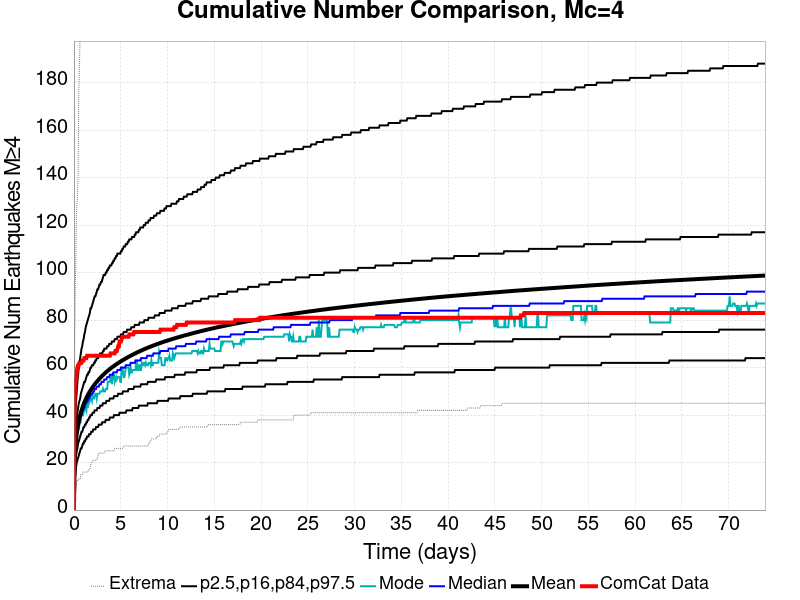

The table this chart was drawn from, first rows:
Time (days), ComCat Data, Simulation Mean, Simulation Median, Simulation Mode, Simulation Minimum, Simulation Maximum, 2.5 %-ile, 16 %-ile, 84 %-ile, 97.5 %-ile
0.0, 0.0, 0.0, 0.0, 0.0, 0.0, 0.0, 0.0, 0.0, 0.0, 0.0
0.07396, 49.0, 20.02, 20.0, 18.0, 6.0, 68.0, 11.0, 15.0, 25.0, 32.0
0.1479, 54.0, 25.77, 25.0, 25.0, 8.0, 94.0, 15.0, 20.0, 31.0, 40.0
0.2219, 55.0, 29.36, 28.0, 28.0, 9.0, 112.0, 18.0, 23.0, 35.0, 46.0
0.2958, 58.0, 32, 31.0, 31.0, 12.0, 128.0, 20.0, 25.0, 38.0, 50.0
0.3698, 60.0, 34.12, 33.0, 33.0, 12.0, 131.0, 21.0, 26.0, 41.0, 54.0
0.4438, 61.0, 35.88, 35.0, 34.0, 13.0, 141.0, 22.0, 28.0, 43.0, 57.0
0.5177, 61.0, 37.4, 36.0, 34.0, 13.0, 176.0, 23.0, 29.0, 45.0, 60.0
0.5917, 62.0, 38.72, 37.0, 36.0, 13.0, 187.0, 24.0, 30.0, 46.0, 62.0
0.6656, 62.0, 39.91, 39.0, 39.0, 13.0, 202.0, 25.0, 31.0, 47.0, 64.0
0.7396, 62.0, 40.99, 40.0, 38.0, 15.0, 213.0, 26.0, 32.0, 49.0, 66.0
0.8136, 62.0, 41.97, 40.0, 40.0, 15.0, 225.0, 26.0, 33.0, 50.0, 68.0
0.8875, 63.0, 42.87, 41.0, 40.0, 15.0, 231.0, 27.0, 33.0, 51.0, 69.0
0.9615, 63.0, 43.72, 42.0, 43.0, 16.0, 235.0, 28.0, 34.0, 52.0, 71.0
1.035, 63.0, 44.51, 43.0, 41.0, 16.0, 238.0, 28.0, 35.0, 53.0, 72.0
1.109, 64.0, 45.25, 43.0, 42.0, 16.0, 242.0, 29.0, 35.0, 54.0, 74.0
1.183, 64.0, 45.93, 44.0, 42.0, 16.0, 247.0, 29.0, 36.0, 54.0, 75.0
1.257, 64.0, 46.59, 45.0, 43.0, 16.0, 251.0, 30.0, 36.0, 55.0, 77.0
1.331, 64.0, 47.21, 45.0, 42.0, 16.0, 254.0, 30.0, 37.0, 56.0, 78.0
1.405, 65.0, 47.81, 46.0, 47.0, 16.0, 257.0, 31.0, 37.0, 57.0, 79.0
1.479, 65.0, 48.37, 46.0, 43.0, 16.0, 260.0, 31.0, 38.0, 57.0, 80.0
1.553, 65.0, 48.91, 47.0, 47.0, 17.0, 262.0, 31.0, 38.0, 58.0, 81.0
1.627, 65.0, 49.43, 47.0, 48.0, 17.0, 265.0, 32.0, 39.0, 58.0, 82.0
1.701, 65.0, 49.93, 48.0, 46.0, 17.0, 270.0, 32.0, 39.0, 59.0, 83.0
1.775, 65.0, 50.4, 48.0, 47.0, 19.0, 273.0, 32.0, 40.0, 60.0, 85.0
1.849, 65.0, 50.85, 49.0, 47.0, 20.0, 275.0, 33.0, 40.0, 60.0, 85.0
1.923, 65.0, 51.29, 49.0, 46.0, 20.0, 279.0, 33.0, 40.0, 61.0, 86.0
1.997, 65.0, 51.73, 49.0, 48.0, 20.0, 282.0, 33.0, 41.0, 61.0, 87.0
2.071, 65.0, 52.13, 50.0, 47.0, 21.0, 285.0, 34.0, 41.0, 61.0, 88.0
2.145, 65.0, 52.54, 50.0, 47.0, 21.0, 286.0, 34.0, 41.0, 62.0, 89.0
2.219, 65.0, 52.93, 51.0, 48.0, 21.0, 291.0, 34.0, 42.0, 62.0, 90.0
2.293, 65.0, 53.31, 51.0, 49.0, 21.0, 293.0, 34.0, 42.0, 63.0, 90.0
2.367, 65.0, 53.67, 51.0, 49.0, 21.0, 296.0, 35.0, 42.0, 63.0, 91.0
2.441, 65.0, 54.02, 52.0, 47.0, 21.0, 297.0, 35.0, 42.0, 64.0, 92.0
2.515, 65.0, 54.35, 52.0, 49.0, 22.0, 298.0, 35.0, 43.0, 64.0, 93.0
2.589, 65.0, 54.69, 52.0, 49.0, 23.0, 300.0, 35.0, 43.0, 64.0, 93.0
2.663, 65.0, 55.02, 52.0, 49.0, 24.0, 300.0, 36.0, 43.0, 65.0, 94.0
2.736, 65.0, 55.34, 53.0, 49.0, 24.0, 303.0, 36.0, 43.0, 65.0, 95.0
2.81, 65.0, 55.66, 53.0, 50.0, 24.0, 305.0, 36.0, 44.0, 66.0, 95.0
2.884, 65.0, 55.96, 53.0, 50.0, 24.0, 305.0, 36.0, 44.0, 66.0, 96.0
2.958, 65.0, 56.27, 54.0, 50.0, 24.0, 306.0, 36.0, 44.0, 66.0, 96.0
3.032, 65.0, 56.56, 54.0, 50.0, 24.0, 313.0, 37.0, 44.0, 66.0, 97.0
3.106, 65.0, 56.85, 54.0, 51.0, 24.0, 322.0, 37.0, 45.0, 67.0, 98.0
3.18, 65.0, 57.13, 54.0, 50.0, 24.0, 325.0, 37.0, 45.0, 67.0, 99.0
3.254, 65.0, 57.4, 55.0, 50.0, 24.0, 326.0, 37.0, 45.0, 68.0, 99.0
3.328, 65.0, 57.67, 55.0, 50.0, 25.0, 328.0, 37.0, 45.0, 68.0, 99.0
3.402, 65.0, 57.93, 55.0, 51.0, 25.0, 331.0, 38.0, 45.0, 68.0, 100.0
3.476, 65.0, 58.18, 55.0, 51.0, 25.0, 334.0, 38.0, 46.0, 68.0, 100.0
3.55, 65.0, 58.44, 56.0, 51.0, 25.0, 336.0, 38.0, 46.0, 69.0, 101.0
3.624, 65.0, 58.68, 56.0, 54.0, 25.0, 337.0, 38.0, 46.0, 69.0, 101.0
3.698, 65.0, 58.93, 56.0, 54.0, 25.0, 340.0, 38.0, 46.0, 69.0, 102.0
3.772, 65.0, 59.17, 56.0, 54.0, 25.0, 340.0, 38.0, 46.0, 70.0, 102.0
3.846, 65.0, 59.41, 57.0, 54.0, 25.0, 343.0, 39.0, 47.0, 70.0, 103.0
3.92, 66.0, 59.64, 57.0, 56.0, 25.0, 345.0, 39.0, 47.0, 70.0, 103.0
3.994, 66.0, 59.86, 57.0, 56.0, 25.0, 345.0, 39.0, 47.0, 70.0, 103.0
4.068, 66.0, 60.08, 57.0, 53.0, 25.0, 348.0, 39.0, 47.0, 71.0, 104.0
4.142, 66.0, 60.3, 57.0, 57.0, 25.0, 349.0, 39.0, 47.0, 71.0, 104.0
4.216, 66.0, 60.52, 58.0, 57.0, 25.0, 349.0, 39.0, 47.0, 71.0, 105.0
4.29, 66.0, 60.72, 58.0, 57.0, 25.0, 352.0, 40.0, 48.0, 71.0, 105.0
4.364, 66.0, 60.92, 58.0, 54.0, 26.0, 354.0, 40.0, 48.0, 72.0, 106.0
... 940 more rows
